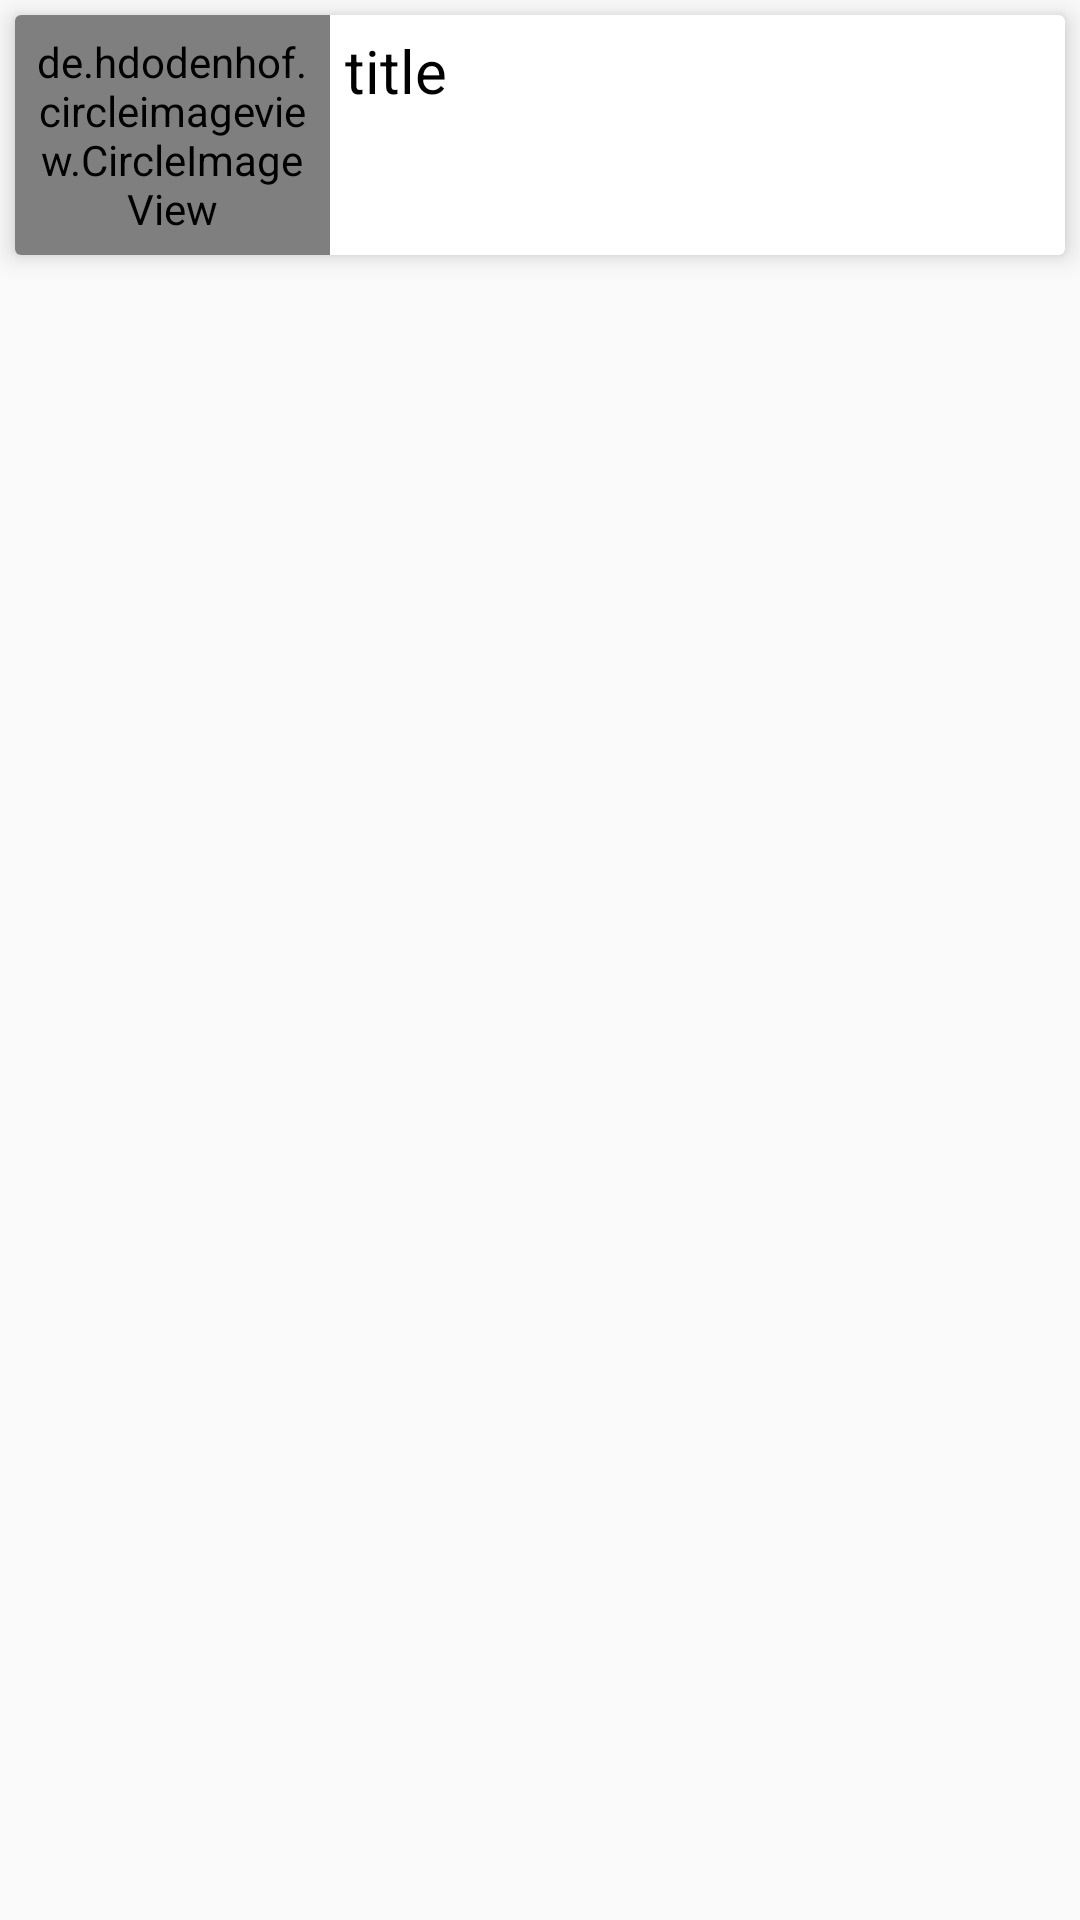

Reconstruct the res/layout file that produces this screen, plus the resources it refers to.
<!-- AndroidManifest.xml: application theme AppTheme -->
<!-- res/layout/song_list_item.xml -->
<?xml version="1.0" encoding="utf-8"?>
<LinearLayout xmlns:android="http://schemas.android.com/apk/res/android"
    android:layout_width="match_parent"
    android:layout_height="wrap_content"
    xmlns:app="http://schemas.android.com/apk/res-auto">

        <android.support.v7.widget.CardView
            android:layout_width="match_parent"
            android:layout_height="wrap_content"
            app:cardElevation="5dp"
            android:layout_margin="5dp"
            >
            <LinearLayout
                android:layout_width="match_parent"
                android:layout_height="80dp"
                android:orientation="horizontal"
                android:weightSum="5">
                <de.hdodenhof.circleimageview.CircleImageView
                    android:id="@+id/thumbnailsong"
                    android:padding="5dp"
                    xmlns:app="http://schemas.android.com/apk/res-auto"
                    android:layout_width="0dp"
                    android:layout_height="match_parent"
                    android:layout_weight="1.5"
                    android:src="@drawable/songa"/>

                <TextView
                    android:id="@+id/songtitle"
                    android:layout_width="0dp"
                    android:textSize="20sp"
                    android:padding="5dp"
                    android:layout_height="match_parent"
                    android:layout_weight="2.7"
                    android:text="title"
                    android:textColor="#000"
                    android:layout_gravity="center_horizontal|start"
                    android:textAlignment="textStart"
                    android:paddingLeft="5dp"/>

                <ImageView
                    android:id="@+id/downloadsong"
                    android:layout_width="0dp"
                    android:padding="15dp"
                    android:src="@drawable/download_logo"
                    android:layout_height="match_parent"
                    android:layout_gravity="center"
                    android:layout_weight="0.8"/>



            </LinearLayout>
        </android.support.v7.widget.CardView>




</LinearLayout>
<!-- resources referenced by this layout -->
<resources>
  <style name="AppTheme" parent="Theme.AppCompat.Light.NoActionBar">
          
          <item name="colorPrimary">@color/colorPrimary</item>
          <item name="colorPrimaryDark">@color/colorPrimaryDark</item>
          <item name="colorAccent">@color/colorAccent</item>
      </style>
  <color name="colorPrimary">#008577</color>
  <color name="colorPrimaryDark">#00574B</color>
  <color name="colorAccent">#D81B60</color>
</resources>
